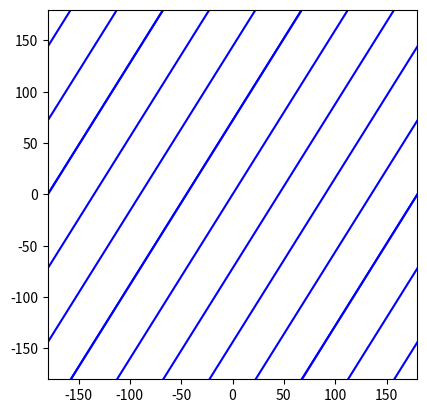

This chart was generated by the following Python code:
import matplotlib.pyplot as plt
import numpy as np


class PhaseSpace2:
    def __init__(self, n: float, m: float):
        self._n = n
        self._m = m

    def plot(self, ax: plt.Axes):
        ax.set_aspect('equal')
        k = self._n / self._m

        n1_r = int((self._m + 1) // 2) + 1
        n2_r = int((self._n + 1) // 2) + 1
        for n1 in range(-n1_r, +n1_r):
            for n2 in range(-n2_r, +n2_r):
                b = 2.0 * np.pi * (self._n * n1 - self._m * n2) / self._m
                xp0 = -np.pi
                xp1 = +np.pi
                yp0 = k * xp0 + b
                yp1 = k * xp1 + b
                x = np.rad2deg([xp0, xp1])
                y = np.rad2deg([yp0, yp1])
                ax.plot(y, x, c='blue')
                ax.set_xlim([-180, 180])
                ax.set_ylim([-180, 180])


class PhaseSpace:
    def __init__(self, lambdas_to_ref: np.ndarray, freq: np.ndarray):
        pass


if __name__ == '__main__':
    def main():
        ps2 = PhaseSpace2(5, 8)
        ax = plt.subplot(111)
        ps2.plot(ax)
        plt.show()
    main()
